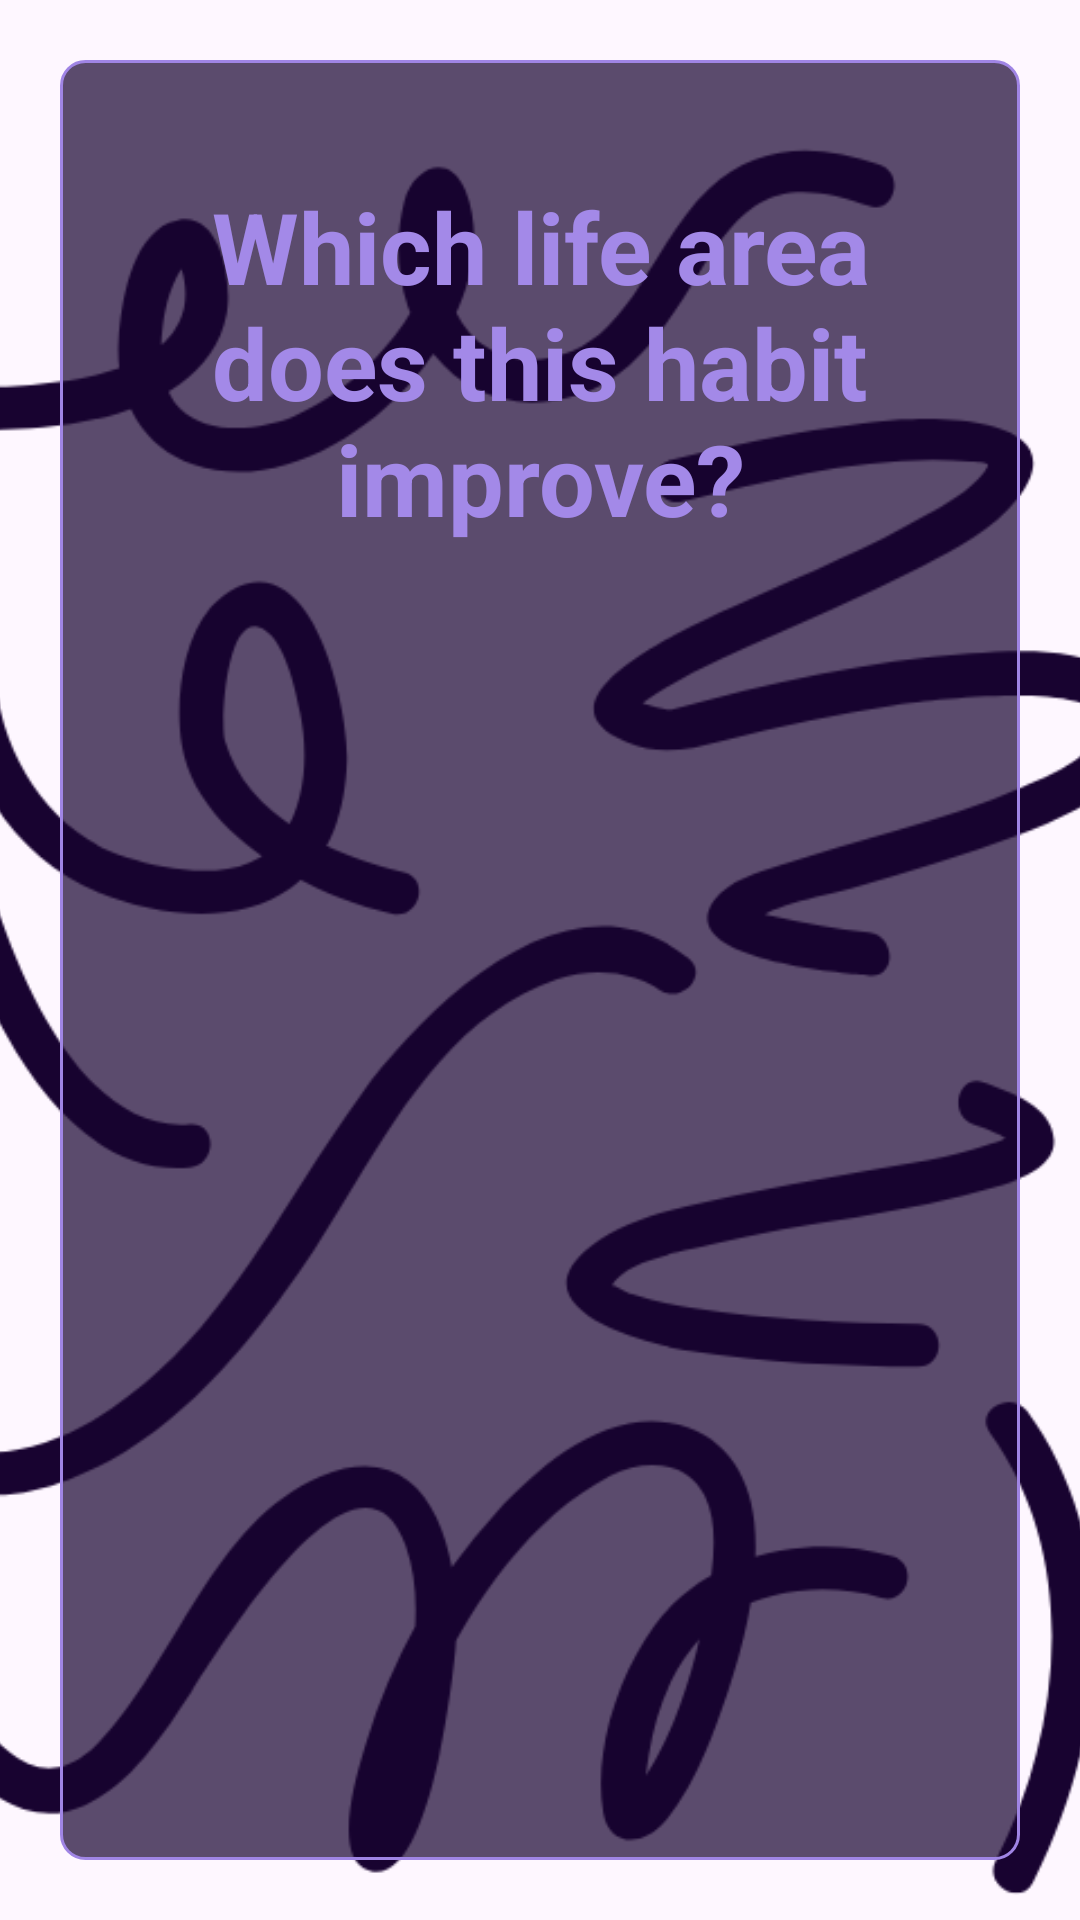

Reconstruct the res/layout file that produces this screen, plus the resources it refers to.
<!-- AndroidManifest.xml: application theme Theme.Proddy -->
<!-- res/layout/create_habit_page_2.xml -->
<LinearLayout xmlns:android="http://schemas.android.com/apk/res/android"
    xmlns:app="http://schemas.android.com/apk/res-auto"
    android:orientation="vertical"
    android:layout_width="match_parent"
    android:layout_height="match_parent"
    android:background="@drawable/habit_create_bg"
    android:backgroundTint="@color/reflection_bg">


    <FrameLayout
        android:layout_width="match_parent"
        android:layout_height="match_parent">

        <ImageView
            android:layout_width="match_parent"
            android:layout_height="match_parent"
            android:src="@drawable/pattern"
            android:scaleY="4"
            android:scaleX="4"
            app:tint="@color/reflection_bg_pattern" />


        <LinearLayout
            android:layout_width="match_parent"
            android:layout_height="match_parent"
            android:layout_marginHorizontal="20dp"
            android:layout_marginVertical="20dp"
            android:paddingHorizontal="20dp"
            android:paddingTop="40dp"
            android:background="@drawable/habit_card"
            android:orientation="vertical">


            <TextView
                android:layout_width="wrap_content"
                android:layout_height="wrap_content"
                android:text="Which life area does this habit improve?"
                android:textAlignment="center"
                android:textSize="33sp"
                android:textStyle="bold"
                android:paddingHorizontal="16dp"
                android:textColor="@color/create_habit_prompt"
                />


            <androidx.viewpager2.widget.ViewPager2
                android:id="@+id/habitCategoryViewPager"
                android:layout_width="match_parent"
                android:layout_height="320dp"
                android:paddingLeft="48dp"
                android:paddingEnd="48dp"
                android:clipToPadding="false"
                android:clipChildren="false" />

        </LinearLayout>

    </FrameLayout>


</LinearLayout>
<!-- resources referenced by this layout -->
<resources>
  <color name="create_habit_prompt">#A389E8</color>
  <color name="reflection_bg">#220545</color>
  <color name="reflection_bg_pattern">#180330</color>
  <!-- drawable habit_card (drawable) -->
  <?xml version="1.0" encoding="utf-8"?>
  <shape xmlns:android="http://schemas.android.com/apk/res/android">
      <corners android:radius="8dp" />
      <stroke android:width="1dp"/>
      <stroke android:color="@color/light_purple"/>
      <solid android:color="#B3180330"/>
      <elevation android:elevation="4dp" />
  </shape>
  <!-- drawable pattern: png bitmap (drawable, 165548 bytes) -->
  <style name="Theme.Proddy" parent="Base.Theme.Proddy" />
  <color name="light_purple">#A085E5</color>
  <style name="Base.Theme.Proddy" parent="Theme.Material3.DayNight.NoActionBar">
          
          
      </style>
</resources>
